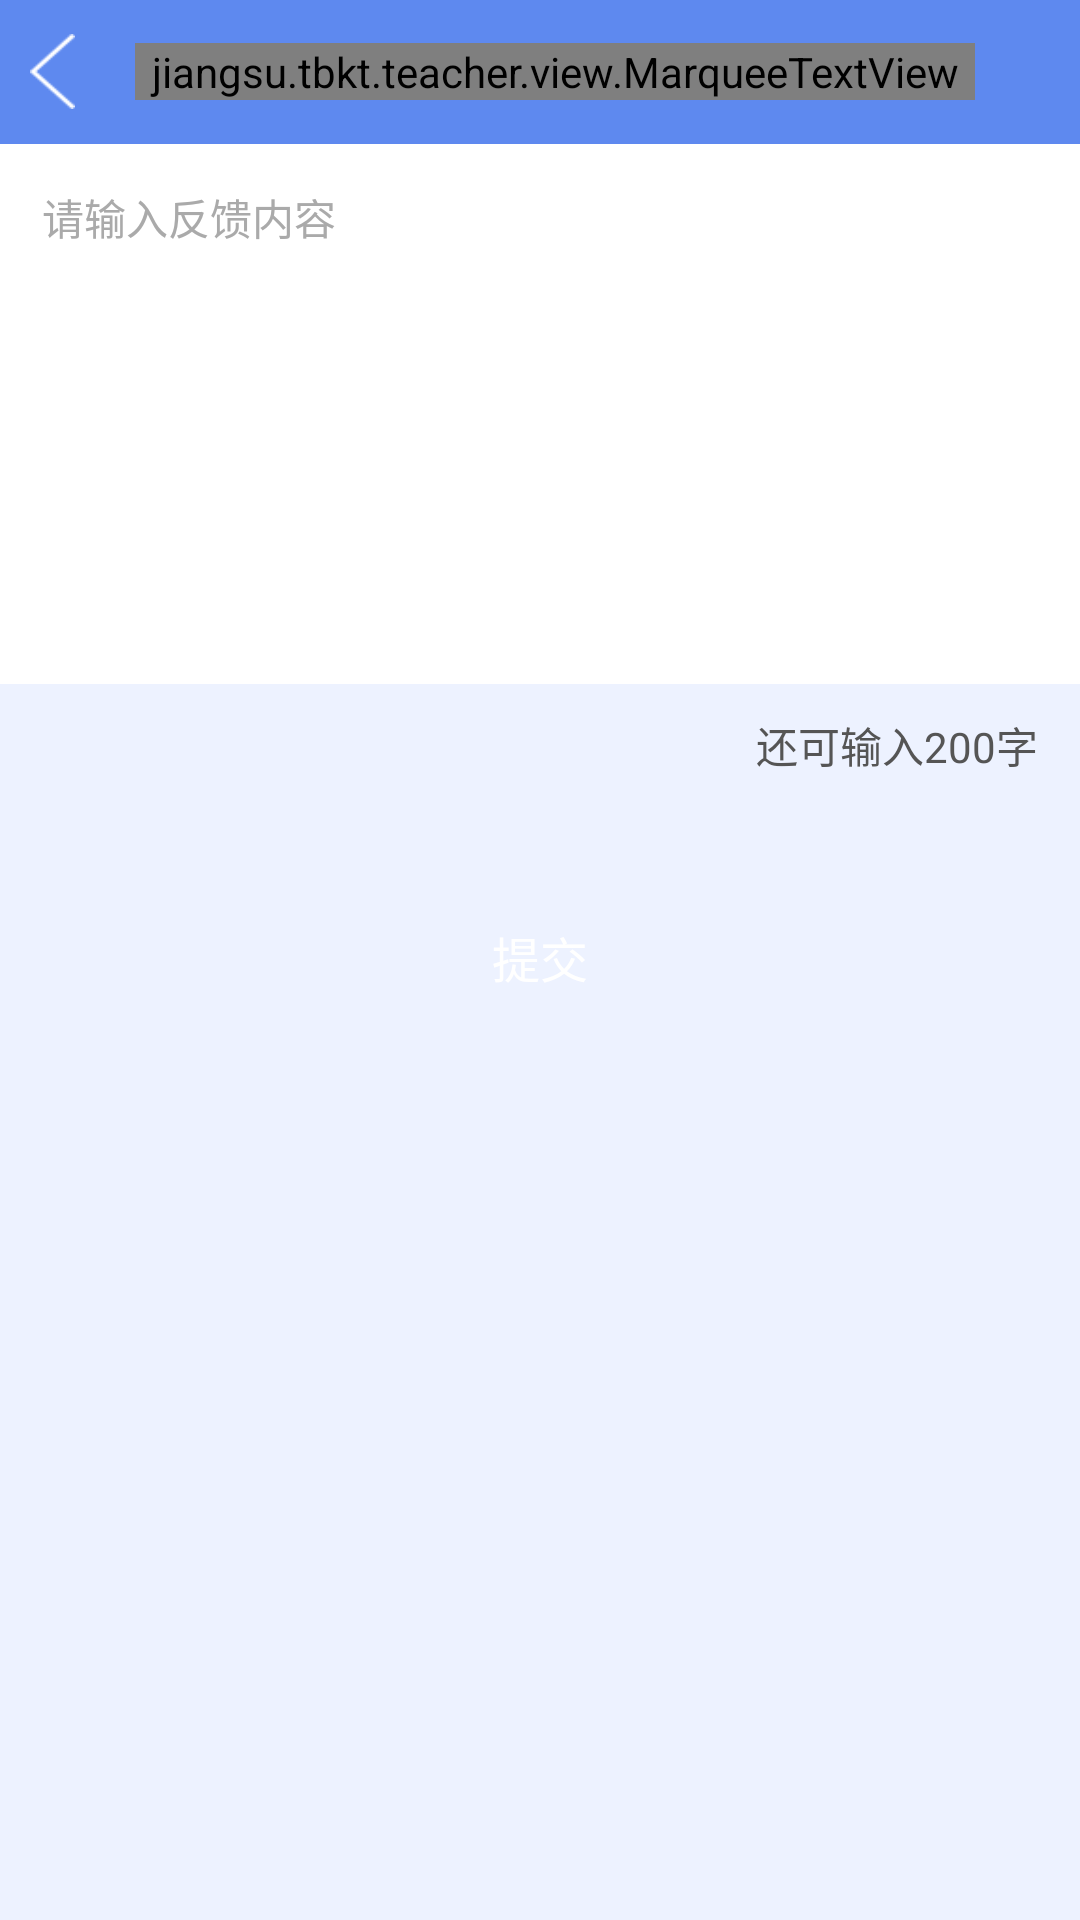

Android layout source for this screen:
<!-- AndroidManifest.xml: application theme AppTheme -->
<!-- res/layout/activity_advice_layout.xml -->
<?xml version="1.0" encoding="utf-8"?>
<LinearLayout xmlns:android="http://schemas.android.com/apk/res/android"
    android:layout_width="match_parent"
    android:layout_height="match_parent"
    android:background="#edf2ff"
    android:orientation="vertical">

    <include layout="@layout/include_top_view" />

    <RelativeLayout
        android:layout_width="match_parent"
        android:layout_height="210dp">

        <EditText
            android:id="@+id/ad_edittext"
            android:layout_width="match_parent"
            android:layout_height="180dp"
            android:background="#ffffff"
            android:gravity="top|left"
            android:textSize="14dp"
            android:textColorHint="#aaaaaa"
            android:hint="请输入反馈内容"
            android:padding="14dp" />

        <TextView
            android:id="@+id/kefu"
            android:visibility="invisible"
            android:layout_width="wrap_content"
            android:layout_height="wrap_content"
            android:layout_alignLeft="@+id/ad_edittext"
            android:layout_below="@id/ad_edittext"
            android:layout_marginTop="10dp"
            android:textColor="#5e89ef"
            android:layout_marginLeft="14dp"
            android:textSize="14dp"
            android:text="客服电话:" />

        <TextView
            android:id="@+id/cs_phone"
            android:visibility="invisible"
            android:layout_width="wrap_content"
            android:layout_height="wrap_content"
            android:layout_below="@id/ad_edittext"
            android:layout_marginLeft="4dp"
            android:layout_marginTop="10dp"
            android:layout_toRightOf="@id/kefu"
            android:text="12556185"
            android:textSize="14dp"
            android:textColor="#5e89ef" />

        <TextView
            android:id="@+id/text_number"
            android:layout_width="wrap_content"
            android:layout_height="wrap_content"
            android:layout_alignRight="@+id/ad_edittext"
            android:layout_below="@id/ad_edittext"
            android:layout_marginTop="10dp"
            android:layout_marginRight="14dp"
            android:textColor="#555555"
            android:textSize="14dp"
            android:text="还可输入200字" />
    </RelativeLayout>

    <Button
        android:id="@+id/btn_submit"
        android:layout_width="match_parent"
        android:layout_height="42dp"
        android:layout_marginTop="40dp"
        android:layout_marginRight="14dp"
        android:layout_marginLeft="14dp"
        android:background="@drawable/bigbutton"
        android:text="提交"
        android:textColor="@color/white"
        android:textSize="16dp" />

</LinearLayout>
<!-- res/layout/include_top_view.xml (included above) -->
<?xml version="1.0" encoding="utf-8"?>
<RelativeLayout xmlns:android="http://schemas.android.com/apk/res/android"
    android:layout_width="match_parent"
    android:layout_height="48dp"
    android:background="#5e89ef"
    android:orientation="horizontal">

    <ImageView
        android:id="@+id/top_btnback"
        android:layout_width="15dp"
        android:layout_height="25dp"
        android:layout_alignParentLeft="true"
        android:layout_centerVertical="true"
        android:layout_marginLeft="10dp"
        android:background="@drawable/arrow_top" />

    <ImageView
        android:id="@+id/top_pop"
        android:layout_width="wrap_content"
        android:layout_height="wrap_content"
        android:layout_alignParentRight="true"
        android:layout_centerVertical="true"
        android:layout_marginRight="15dp"
        android:visibility="invisible" />


    <jiangsu.tbkt.teacher.view.MarqueeTextView
        android:id="@+id/top_infotxt"
        android:layout_width="wrap_content"
        android:layout_height="wrap_content"
        android:layout_centerVertical="true"
        android:layout_marginLeft="20dp"
        android:layout_marginRight="20dp"
        android:layout_toLeftOf="@+id/top_pop"
        android:layout_toRightOf="@+id/top_btnback"
        android:ellipsize="marquee"
        android:focusable="true"
        android:focusableInTouchMode="true"
        android:gravity="center"
        android:marqueeRepeatLimit="marquee_forever"
        android:scrollHorizontally="true"
        android:singleLine="true"
        android:textColor="@color/white"
        android:textSize="18dp" />

    <Button
        android:id="@+id/bt_confirm"
        android:layout_width="70dp"
        android:layout_height="36dp"
        android:layout_alignParentRight="true"
        android:layout_centerVertical="true"
        android:layout_marginRight="10dp"
        android:background="@drawable/selector_top"
        android:text="确 定"
        android:textColor="#5e89ef"
        android:visibility="gone" />
</RelativeLayout>
<!-- resources referenced by this layout -->
<resources>
  <color name="white">#FFFFFF</color>
  <!-- drawable arrow_top: png bitmap (drawable, 1492 bytes) -->
  <!-- drawable selector_top (drawable) -->
  <?xml version="1.0" encoding="utf-8"?>
  <selector xmlns:android="http://schemas.android.com/apk/res/android">
      <item android:drawable="@drawable/shape_bg_top" android:state_enabled="true"/>
      <item android:drawable="@drawable/shape_bg_top2" android:state_enabled="false"/>
      
      <item android:drawable="@drawable/shape_bg_top"/>
  </selector>
  <style name="AppTheme" parent="Theme.AppCompat.Light.DarkActionBar">
          
      </style>
  <!-- drawable shape_bg_top (drawable) -->
  <?xml version="1.0" encoding="utf-8"?>
  <shape xmlns:android="http://schemas.android.com/apk/res/android"
      android:shape="rectangle">
      <corners android:radius="6dp"/>
      <stroke android:color="#ffffff" android:width="1dp"/>
      <solid android:color="#ffffff"/>
  </shape>
  <!-- drawable shape_bg_top2 (drawable) -->
  <?xml version="1.0" encoding="utf-8"?>
  <shape xmlns:android="http://schemas.android.com/apk/res/android"
      android:shape="rectangle">
      <corners android:radius="6dp"/>
      <stroke android:color="#ffffff" android:width="1dp"/>
      <solid android:color="#00000000"/>
  </shape>
</resources>
